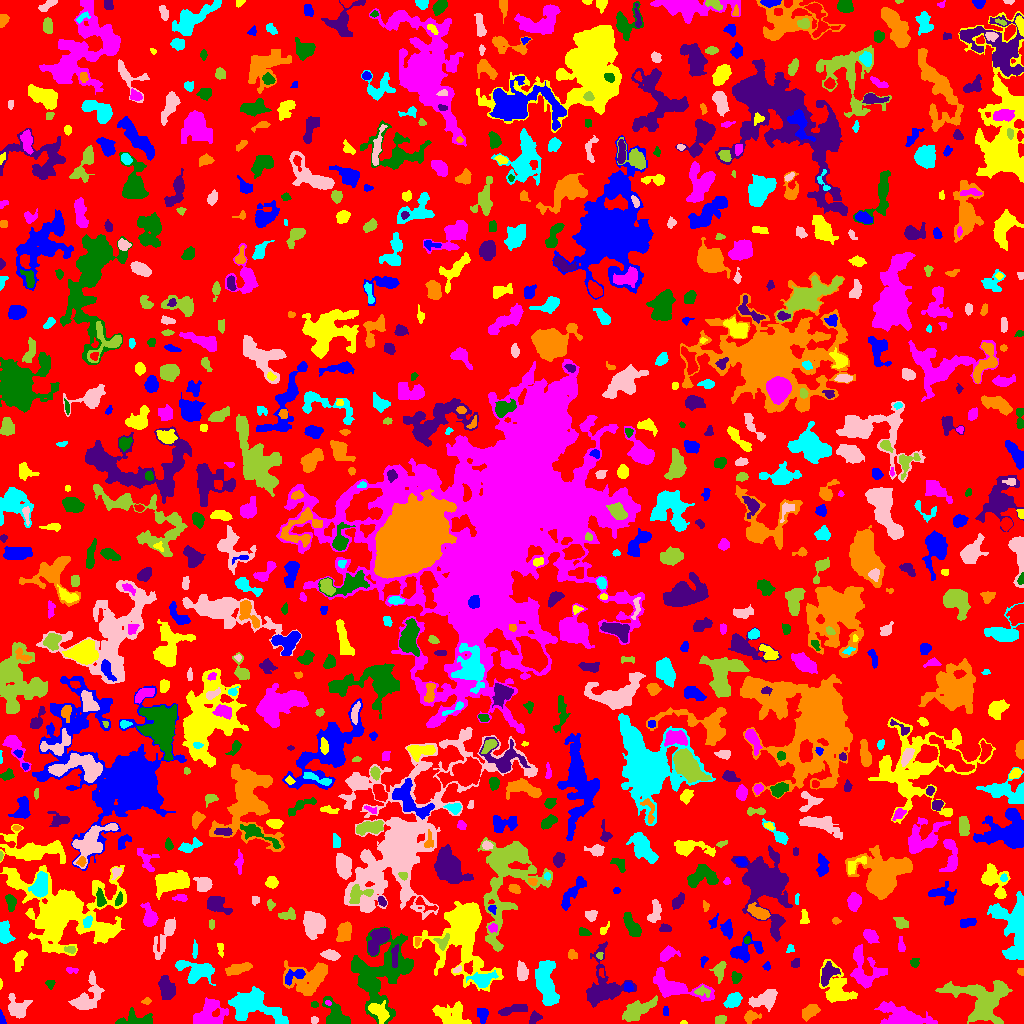

Values plotted in this chart, from the file beside it:
ID, X, Y, A, B, theta, total_flux, mu_max, mu_median, mu_mean, R_fwhm, R_e, R10, R90, x_start, x_end, y_start, y_end, area, greylevel
0, 507.3, 519.2, 306.3, 291.5, -0.8432, 942184, 9.0, 1.0, 1.362, 55.63, 215, 80.5, 354, 0, 1023, 0, 1023, 691867, 1.362
1, 482.2, 9.877, 3.328, 2.295, -1.393, 381.0, 7.0, 2.0, 2.628, 3.568, 3.29, 1.262, 5.47, 477, 488, 0, 15, 145, 5.628
2, 683.5, 0.7368, 2.209, 0.7139, 1.3002042901184752e-14, 38.0, 2.0, 2.0, 1.462, 2.646, 1.693, 0.5642, 2.394, 680, 687, 0, 3, 26, 4.462
3, 904.5, 4.485, 8.974, 3.894, -0.2574, 9260, 72.0, 5.0, 12.6, 5.382, 5.202, 2.034, 10.88, 874, 937, 0, 22, 735, 14.6
4, 134.9, 4.346, 9.737, 3.673, 0.05422, 809.0, 5.0, 3.0, 2.635, 7.421, 6.024, 2.326, 8.867, 115, 152, 0, 16, 307, 4.635
5, 534.3, 5.062, 3.384, 2.27, 0.9464, 129.0, 2.0, 1.0, 1.093, 5.382, 3.192, 1.382, 4.983, 529, 542, 0, 13, 118, 5.093
6, 750.4, 6.684, 3.709, 2.616, 0.2166, 389.0, 6.0, 2.0, 2.628, 4.618, 3.613, 1.382, 5.781, 744, 761, 0, 13, 148, 6.628
7, 281.8, 2.221, 1.917, 1.518, 0.1317, 77.0, 4.0, 1.0, 1.571, 2.646, 2.034, 0.7979, 3.385, 278, 286, 0, 6, 49, 7.571
8, 314.5, 3.5, 1.607, 1.59, 0.0, 72.0, 3.0, 1.0, 1.333, 2.764, 2.034, 0.7979, 3.192, 311, 318, 0, 7, 54, 4.333
9, 720.5, 3.862, 2.906, 2.092, 0.2514, 311.0, 6.0, 3.0, 3.24, 4.442, 3.241, 1.262, 4.886, 715, 726, 0, 8, 96, 5.24
10, 833.5, 6.047, 2.444, 1.315, -1.502, 64.0, 3.0, 1.0, 0.7805, 2.185, 2.185, 0.7979, 3.613, 830, 837, 0, 13, 82, 4.78
11, 1.558, 4.136, 3.494, 1.376, -1.411, 154.0, 5.0, 2.0, 2.369, 3.09, 2.459, 0.9772, 3.785, 0, 6, 0, 14, 65, 5.369
12, 452.3, 8.384, 7.977, 5.672, -0.245, 1681, 9.0, 3.0, 3.309, 6.257, 6.77, 2.585, 11.04, 432, 471, 0, 22, 508, 5.309
13, 208.2, 9.329, 8.024, 5.94, 0.7646, 1978, 9.0, 3.0, 3.507, 7.548, 7.069, 2.706, 11.53, 193, 228, 0, 26, 564, 6.507
14, 335.6, 7.458, 7.927, 4.584, -0.9742, 2189, 13.0, 5.0, 5.392, 6.457, 5.997, 2.394, 9.723, 322, 350, 0, 27, 406, 8.392
15, 510.3, 13.11, 7.201, 1.757, 0.2325, 413.0, 6.0, 2.0, 1.844, 4.687, 4.184, 1.596, 6.864, 498, 527, 8, 19, 224, 4.844
16, 810.8, 12.63, 4.045, 2.628, 0.6328, 456.0, 7.0, 2.0, 2.171, 3.523, 3.909, 1.382, 6.58, 802, 820, 2, 19, 210, 5.171
17, 252, 18.49, 13.01, 7.266, -0.1827, 3836, 12.0, 4.0, 3.979, 8.406, 9.541, 3.568, 15.13, 228, 288, 0, 37, 964, 5.979
18, 764.1, 23.78, 7.113, 3.84, 0.3274, 917.0, 6.0, 2.0, 2.478, 7.092, 5.997, 2.326, 9.356, 748, 777, 12, 34, 370, 5.478
19, 637.7, 13.22, 9.726, 3.611, 0.5011, 1311, 6.0, 3.0, 2.869, 9.132, 6.979, 2.764, 10.7, 622, 657, 2, 28, 457, 4.869
20, 298.1, 11.76, 2.692, 2.229, 0.444, 315.0, 7.0, 3.0, 2.917, 3.478, 3.038, 1.128, 4.918, 291, 303, 7, 17, 108, 5.917
21, 665.7, 11.85, 2.557, 1.235, -1.519, 86.0, 3.0, 2.0, 1.564, 3.192, 2.326, 0.7979, 3.432, 663, 668, 8, 17, 55, 4.564
22, 378.7, 11.64, 6.124, 3.769, -0.8211, 840.0, 7.0, 3.0, 3.011, 5.412, 5.382, 2.034, 8.292, 368, 389, 0, 23, 279, 9.011
23, 327.8, 21.01, 1.546, 1.244, -0.7462, 78.0, 4.0, 2.0, 2.364, 2.706, 1.784, 0.5642, 2.706, 325, 331, 18, 23, 33, 11.36
24, 314.6, 18.72, 1.651, 1.523, 0.1375, 79.0, 3.0, 2.0, 1.681, 2.985, 2.034, 0.7979, 3.141, 311, 318, 16, 22, 47, 6.681
25, 603.5, 35.88, 12.48, 9.588, 1.5, 3771, 12.0, 3.0, 4.108, 9.115, 8.556, 3.192, 14.52, 586, 636, 16, 82, 918, 6.108
26, 146.5, 22.25, 2.352, 1.46, 0.1054, 103.0, 5.0, 1.5, 1.839, 2.257, 2.185, 0.7979, 3.656, 141, 151, 19, 26, 56, 4.839
27, 733.2, 23.34, 4.368, 3.107, 0.6889, 724.0, 7.0, 3.0, 3.367, 5.382, 4.687, 1.871, 7.247, 723, 742, 16, 31, 215, 6.367
28, 17.63, 15.9, 5.778, 5.358, -0.5258, 954.0, 6.0, 3.0, 2.822, 7.899, 6.18, 2.394, 9.339, 8, 32, 5, 30, 338, 4.822
29, 702.2, 32.01, 4.095, 2.283, -0.1701, 212.0, 3.0, 2.0, 1.782, 4.82, 3.656, 1.493, 5.528, 694, 710, 26, 38, 119, 6.782
30, 420.3, 40.91, 4.804, 3.079, 1.345, 1113, 11.0, 3.0, 4.348, 5.171, 4.406, 1.784, 7.485, 413, 429, 32, 59, 256, 7.348
31, 628.2, 36.27, 2.281, 2.028, -0.861, 195.0, 5.0, 2.0, 2.294, 3.432, 2.706, 0.9772, 4.37, 624, 633, 32, 41, 85, 7.294
32, 0.5435, 39.5, 2.483, 0.6477, -1.55, 46.0, 3.0, 2.0, 1.643, 2.257, 1.596, 0.5642, 2.459, 0, 2, 34, 45, 28, 4.643
33, 673.6, 37.4, 16.31, 5.087, -0.3216, 1875, 7.0, 2.0, 2.611, 7.919, 7.999, 3.192, 12.73, 653, 714, 22, 56, 718, 5.611
34, 50.29, 39.2, 2.148, 1.946, -0.05046, 59.0, 2.0, 1.0, 0.831, 4.029, 2.585, 0.7979, 3.785, 45, 55, 34, 43, 71, 3.831
35, 166.6, 35.51, 5.942, 3.461, -1.317, 646.0, 5.0, 2.0, 2.031, 5.863, 5.557, 2.111, 8.538, 158, 175, 24, 48, 318, 5.031
36, 311.3, 46.46, 11.43, 6.743, 0.357, 1881, 10.0, 2.0, 2.351, 5.585, 7.291, 2.523, 12.57, 283, 327, 28, 63, 800, 5.351
37, 482.2, 43.8, 5.719, 3.233, 0.1089, 735.0, 7.0, 2.0, 2.552, 5.232, 4.754, 1.784, 7.919, 466, 498, 36, 53, 288, 7.552
38, 86.99, 25.95, 10.04, 5.464, 0.933, 1649, 9.0, 3.0, 3.1, 5.642, 6.887, 2.523, 11.35, 68, 104, 14, 53, 532, 5.1
39, 982.9, 22.79, 14.37, 10.55, -0.2702, 5017, 11.0, 3.0, 3.741, 9.407, 11.21, 4.26, 17.94, 935, 1012, 0, 43, 1341, 5.741
40, 134.4, 46.9, 4.722, 3.097, -0.7364, 805.0, 9.0, 2.0, 2.825, 4.334, 4.72, 1.784, 7.653, 125, 143, 36, 56, 285, 5.825
41, 294.7, 47.81, 6.244, 2.793, 0.429, 750.0, 7.0, 4.0, 3.827, 5.863, 4.478, 1.784, 6.933, 285, 305, 38, 54, 196, 8.827
42, 836.9, 34.6, 10.45, 6.809, -1.08, 2796, 11.0, 4.0, 4.328, 7.001, 8.058, 2.877, 12.72, 819, 857, 21, 64, 646, 5.328
43, 864.5, 53.28, 10.9, 7.909, -1.171, 2114, 9.0, 3.0, 3.272, 6.257, 7.878, 2.821, 12.6, 850, 887, 35, 79, 646, 6.272
44, 735.5, 45.81, 2.852, 2.096, -1.329, 195.0, 4.0, 2.0, 1.857, 4.297, 2.985, 1.128, 4.787, 731, 742, 40, 52, 105, 5.857
45, 827.8, 50.27, 5.102, 3.209, 1.035, 900.0, 9.0, 3.0, 3.383, 4.787, 4.442, 1.784, 7.527, 821, 840, 37, 62, 266, 8.383
46, 1021, 51.98, 1.899, 1.597, -1.376, 122.0, 5.0, 3.0, 2.596, 2.764, 2.034, 0.7979, 3.192, 1017, 1023, 48, 55, 47, 5.596
47, 546.5, 39.86, 12.17, 4.345, -1.433, 3478, 11.0, 4.0, 4.732, 9.253, 8.33, 3.338, 13.06, 535, 559, 18, 63, 735, 6.732
48, 456.5, 53.95, 1.966, 1.182, 0.4897, 56.0, 4.0, 1.0, 1.077, 2.257, 1.784, 0.5642, 2.985, 453, 461, 51, 58, 52, 6.077
49, 719.6, 53.79, 5.149, 2.878, 1.317, 506.0, 7.0, 2.0, 2.765, 3.478, 4.222, 1.493, 6.723, 709, 726, 40, 62, 183, 5.765
50, 601.8, 50.85, 2.443, 1.083, -1.513, 79.0, 4.0, 2.0, 1.717, 2.764, 1.871, 0.5642, 3.09, 599, 604, 46, 55, 46, 8.717
51, 767.1, 57.13, 1.947, 1.622, 1.106, 61.0, 3.0, 1.0, 1.07, 2.185, 2.111, 0.7979, 3.432, 762, 770, 53, 62, 57, 4.07
52, 19.4, 64.91, 4.851, 2.244, 1.293, 292.0, 4.0, 1.0, 1.49, 4.951, 3.613, 1.493, 6.206, 13, 27, 52, 73, 196, 4.49
53, 71.36, 53.36, 3.318, 1.462, -0.06661, 152.0, 5.0, 2.0, 2.235, 2.706, 2.585, 0.9772, 4.029, 66, 78, 50, 56, 68, 4.235
54, 914.7, 60.65, 2.172, 1.955, -1.489, 161.0, 5.0, 2.0, 2.038, 2.877, 2.523, 0.9772, 4.222, 910, 919, 56, 65, 79, 5.038
55, 795.5, 60.27, 2.582, 1.995, 1.035, 157.0, 4.0, 2.0, 2.039, 4.107, 2.821, 0.9772, 4.37, 791, 799, 56, 65, 77, 6.039
56, 238.1, 54.65, 7.14, 2.254, 0.2488, 637.0, 5.0, 2.0, 2.621, 6.077, 5.046, 1.954, 7.777, 225, 252, 48, 61, 243, 4.621
57, 196.9, 52.42, 9.74, 5.407, -0.1624, 1804, 9.0, 3.0, 3.43, 6.024, 7.442, 2.764, 11.51, 175, 215, 38, 63, 526, 5.43
58, 522, 51.26, 4.267, 2.527, -1.422, 769.0, 10.0, 3.0, 4.069, 4.687, 4.068, 1.596, 6.723, 517, 528, 43, 63, 189, 6.069
59, 599.9, 67.96, 2.001, 1.716, 1.363, 78.0, 3.0, 2.0, 1.696, 3.141, 2.326, 0.7979, 3.385, 596, 603, 64, 71, 46, 6.696
... 835 more rows
